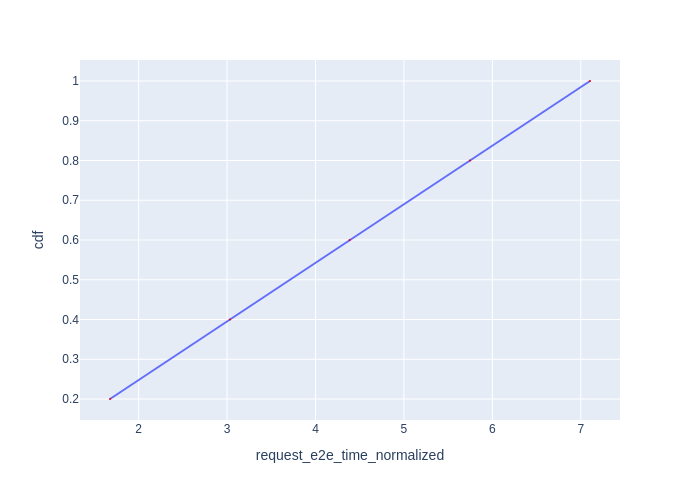

Data behind this chart, as committed beside it:
Request Id, request_e2e_time_normalized, cdf
0_0, 1.676, 0.2
0_1, 3.033, 0.4
0_2, 4.386, 0.6
0_3, 5.747, 0.8
0_4, 7.104, 1.0
